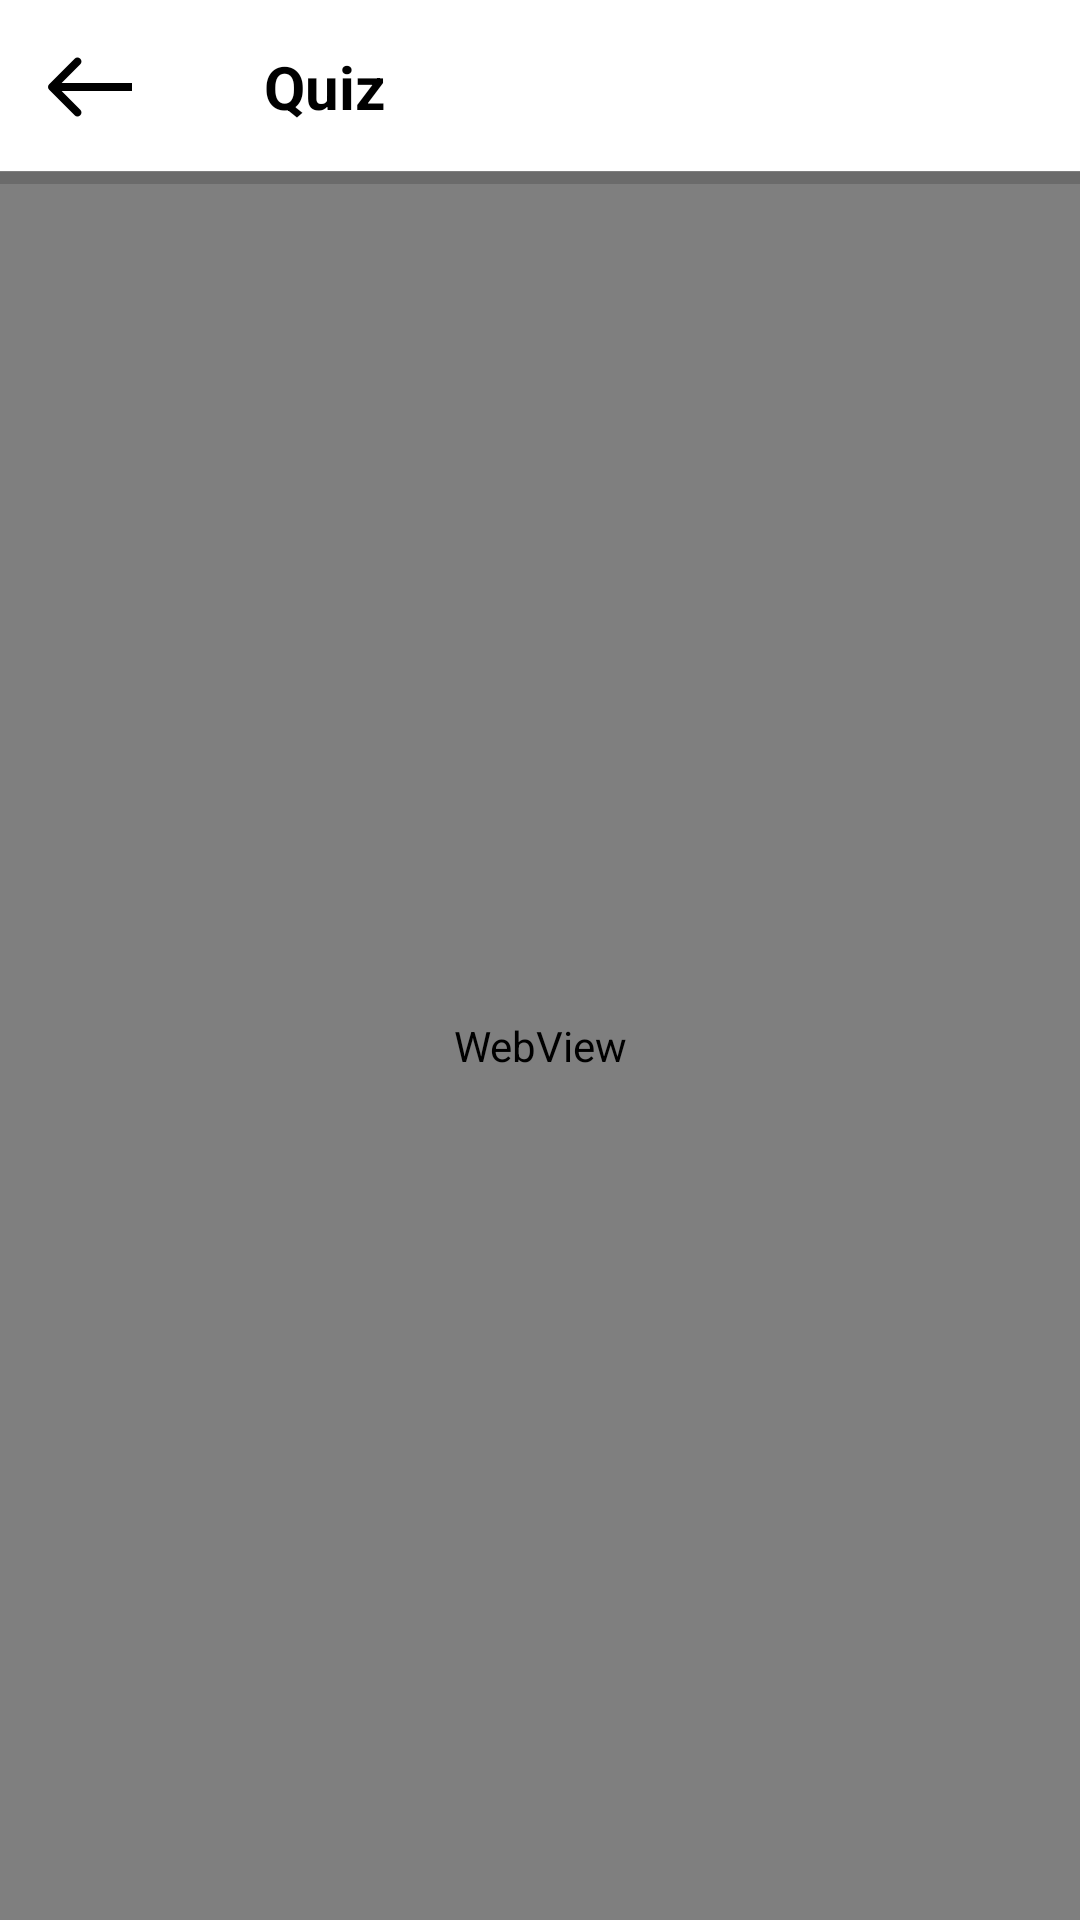

The Android layout XML behind this screen, and the referenced resources:
<!-- AndroidManifest.xml: application theme Theme.BPTLearning -->
<!-- res/layout/fragment_quiz_web_view.xml -->
<?xml version="1.0" encoding="utf-8"?>
<androidx.constraintlayout.widget.ConstraintLayout xmlns:android="http://schemas.android.com/apk/res/android"
    xmlns:app="http://schemas.android.com/apk/res-auto"
    xmlns:tools="http://schemas.android.com/tools"
    android:layout_width="match_parent"
    android:layout_height="match_parent"
    tools:context=".ui.quiz.QuizWebViewFragment">

    <View
        android:id="@+id/statusbar"
        android:layout_width="match_parent"
        android:layout_height="1dp"
        android:background="@color/white"
        app:layout_constraintTop_toTopOf="parent" />

    <Toolbar
        android:id="@+id/toolbar"
        android:layout_width="match_parent"
        android:layout_height="?attr/actionBarSize"
        android:backgroundTint="@color/white"
        app:layout_constraintTop_toBottomOf="@id/statusbar"
        app:theme="@style/ThemeOverlay.AppCompat.Dark.ActionBar">

        <ImageView
            android:id="@+id/btn_back"
            android:layout_width="28dp"
            android:layout_height="28dp"
            android:src="@drawable/ic_arrow_back" />

        <TextView
            android:id="@+id/tv_situs"
            android:layout_width="wrap_content"
            android:layout_height="wrap_content"
            android:layout_marginStart="60dp"
            android:text="Quiz"
            android:textColor="@color/black"
            android:textSize="20sp"
            android:textStyle="bold" />
    </Toolbar>

    <WebView
        android:id="@+id/wv_quiz"
        android:layout_width="match_parent"
        android:layout_height="0dp"
        app:layout_constraintBottom_toBottomOf="parent"
        app:layout_constraintTop_toBottomOf="@id/toolbar" />

    <ProgressBar
        android:id="@+id/progressbar"
        style="?android:attr/progressBarStyleHorizontal"
        android:layout_width="match_parent"
        android:layout_height="5dp"
        android:progressTint="@color/blue"
        app:layout_constraintTop_toBottomOf="@id/toolbar" />
</androidx.constraintlayout.widget.ConstraintLayout>
<!-- resources referenced by this layout -->
<resources>
  <color name="black">#FF000000</color>
  <color name="blue">#01B2FF</color>
  <color name="white">#FFFFFFFF</color>
  <!-- drawable ic_arrow_back (drawable) -->
  <vector xmlns:android="http://schemas.android.com/apk/res/android"
      android:width="21dp"
      android:height="16dp"
      android:viewportWidth="21"
      android:viewportHeight="16">
    <path
        android:pathData="M0.293,7.293C-0.098,7.683 -0.098,8.317 0.293,8.707L6.657,15.071C7.047,15.462 7.681,15.462 8.071,15.071C8.462,14.681 8.462,14.047 8.071,13.657L2.414,8L8.071,2.343C8.462,1.953 8.462,1.319 8.071,0.929C7.681,0.538 7.047,0.538 6.657,0.929L0.293,7.293ZM21,7L1,7V9L21,9V7Z"
        android:fillColor="#000000"/>
  </vector>
  <style name="Theme.BPTLearning" parent="Theme.MaterialComponents.Light.NoActionBar">
          
          <item name="colorPrimary">@color/blue</item>
          <item name="colorPrimaryVariant">@color/dark_blue</item>
          <item name="colorOnPrimary">@color/white</item>
          
          <item name="colorSecondary">@color/teal_200</item>
          <item name="colorSecondaryVariant">@color/teal_700</item>
          <item name="colorOnSecondary">@color/black</item>
          
          <item name="android:statusBarColor" tools:targetApi="l">@color/white</item>
          <item name="android:windowTranslucentStatus">true</item>
          
      </style>
  <color name="dark_blue">#003091</color>
  <color name="teal_200">#FF03DAC5</color>
  <color name="teal_700">#FF018786</color>
</resources>
